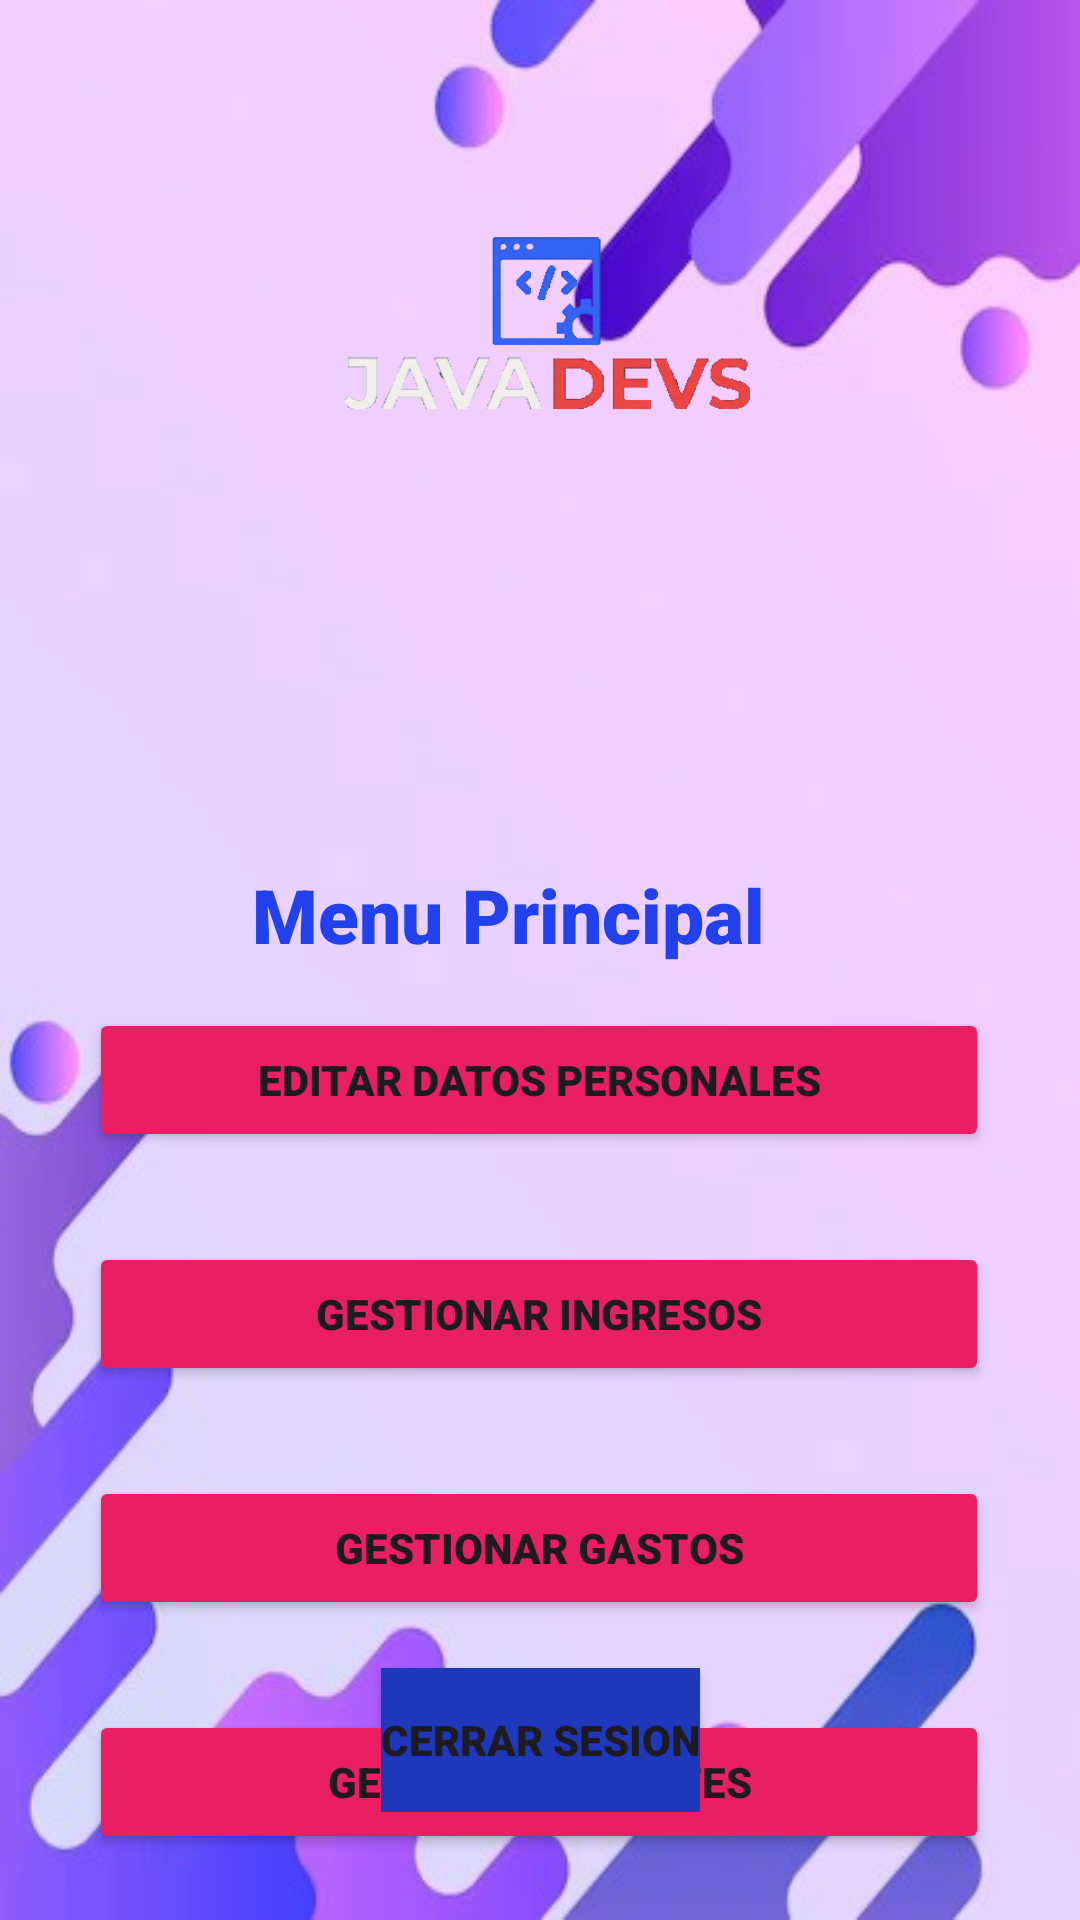

Reconstruct the res/layout file that produces this screen, plus the resources it refers to.
<!-- AndroidManifest.xml: application theme Theme.Actividad_3_Dev_Apps_Luis_Felipe_Diaz_Luiggi_Salemi_Soto_2024 -->
<!-- res/layout/activity_menu_principal.xml -->
<?xml version="1.0" encoding="utf-8"?>
<androidx.constraintlayout.widget.ConstraintLayout xmlns:android="http://schemas.android.com/apk/res/android"
    xmlns:app="http://schemas.android.com/apk/res-auto"
    xmlns:tools="http://schemas.android.com/tools"
    android:id="@+id/main"
    android:layout_width="match_parent"
    android:layout_height="match_parent"
    android:background="@drawable/fondo_app"
    tools:context=".Principal.MenuPrincipal">

    <ImageView
        android:id="@+id/imageView2"
        android:layout_width="213dp"
        android:layout_height="224dp"
        android:layout_marginStart="99dp"
        android:layout_marginEnd="99dp"
        app:layout_constraintBottom_toTopOf="@+id/textMenuPrincipal"
        app:layout_constraintEnd_toEndOf="parent"
        app:layout_constraintStart_toStartOf="parent"
        app:srcCompat="@drawable/logo_cipa" />

    <TextView
        android:id="@+id/textMenuPrincipal"
        android:layout_width="wrap_content"
        android:layout_height="wrap_content"
        android:layout_marginStart="172dp"
        android:layout_marginTop="64dp"
        android:layout_marginEnd="146dp"
        android:fontFamily="sans-serif-black"
        android:text="Menu Principal"
        android:textColor="#2241EC"
        android:textSize="25sp"
        android:typeface="normal"
        app:layout_constraintEnd_toEndOf="parent"
        app:layout_constraintHorizontal_bias="0.684"
        app:layout_constraintStart_toStartOf="parent"
        app:layout_constraintTop_toBottomOf="@+id/imageView2" />


    <TextView
        android:id="@+id/nombreUsuario"
        android:layout_width="wrap_content"
        android:layout_height="wrap_content"
        android:layout_marginStart="184dp"
        android:layout_marginEnd="184dp"
        android:layout_marginBottom="12dp"
        android:fontFamily="sans-serif-black"
        android:text="Nombre"
        android:textColor="#2241EC"
        android:textSize="20sp"
        app:layout_constraintBottom_toTopOf="@+id/textMenuPrincipal"
        app:layout_constraintEnd_toEndOf="parent"
        app:layout_constraintStart_toStartOf="parent" />


    <Button
        android:id="@+id/datosPersonales"
        android:layout_width="300dp"
        android:layout_height="wrap_content"
        android:layout_marginTop="60dp"
        android:backgroundTint="#E91E63"
        android:fontFamily="sans-serif-black"
        android:text="Editar datos personales"
        app:layout_constraintEnd_toEndOf="parent"
        app:layout_constraintHorizontal_bias="0.495"
        app:layout_constraintStart_toStartOf="parent"
        app:layout_constraintTop_toBottomOf="@id/nombreUsuario" />

    <Button
        android:id="@+id/gestionarIngreso"
        android:layout_width="300dp"
        android:layout_height="wrap_content"
        android:layout_marginTop="30dp"
        android:backgroundTint="#E91E63"
        android:fontFamily="sans-serif-black"
        android:text="Gestionar ingresos"
        app:layout_constraintEnd_toEndOf="parent"
        app:layout_constraintHorizontal_bias="0.495"
        app:layout_constraintStart_toStartOf="parent"
        app:layout_constraintTop_toBottomOf="@id/datosPersonales" />

    <Button
        android:id="@+id/GestionarGastos"
        android:layout_width="300dp"
        android:layout_height="wrap_content"
        android:layout_marginTop="30dp"
        android:backgroundTint="#E91E63"
        android:fontFamily="sans-serif-black"
        android:text="Gestionar gastos"
        app:layout_constraintEnd_toEndOf="parent"
        app:layout_constraintHorizontal_bias="0.495"
        app:layout_constraintStart_toStartOf="parent"
        app:layout_constraintTop_toBottomOf="@id/gestionarIngreso" />

    <Button
        android:id="@+id/GestionarFuentes"
        android:layout_width="300dp"
        android:layout_height="wrap_content"
        android:layout_marginTop="30dp"
        android:backgroundTint="#E91E63"
        android:fontFamily="sans-serif-black"
        android:text="Gestionar fuentes"
        app:layout_constraintEnd_toEndOf="parent"
        app:layout_constraintHorizontal_bias="0.495"
        app:layout_constraintStart_toStartOf="parent"
        app:layout_constraintTop_toBottomOf="@id/GestionarGastos" />

    <Button
        android:id="@+id/botonCerrarSesion"
        android:layout_width="wrap_content"
        android:layout_height="wrap_content"
        android:layout_marginBottom="36dp"
        android:background="#5D17CF"
        android:backgroundTint="#1F37BA"
        android:fontFamily="sans-serif-black"
        android:text="Cerrar sesion"
        android:typeface="sans"
        app:layout_constraintBottom_toBottomOf="parent"
        app:layout_constraintEnd_toEndOf="parent"
        app:layout_constraintStart_toStartOf="parent" />


</androidx.constraintlayout.widget.ConstraintLayout>
<!-- resources referenced by this layout -->
<resources>
  <!-- drawable fondo_app: jpg bitmap (drawable, 21703 bytes) -->
  <!-- drawable logo_cipa: png bitmap (drawable, 23778 bytes) -->
  <style name="Theme.Actividad_3_Dev_Apps_Luis_Felipe_Diaz_Luiggi_Salemi_Soto_2024" parent="Base.Theme.Actividad_3_Dev_Apps_Luis_Felipe_Diaz_Luiggi_Salemi_Soto_2024" />
  <style name="Base.Theme.Actividad_3_Dev_Apps_Luis_Felipe_Diaz_Luiggi_Salemi_Soto_2024" parent="Theme.Material3.DayNight.NoActionBar">
          
          
      </style>
</resources>
